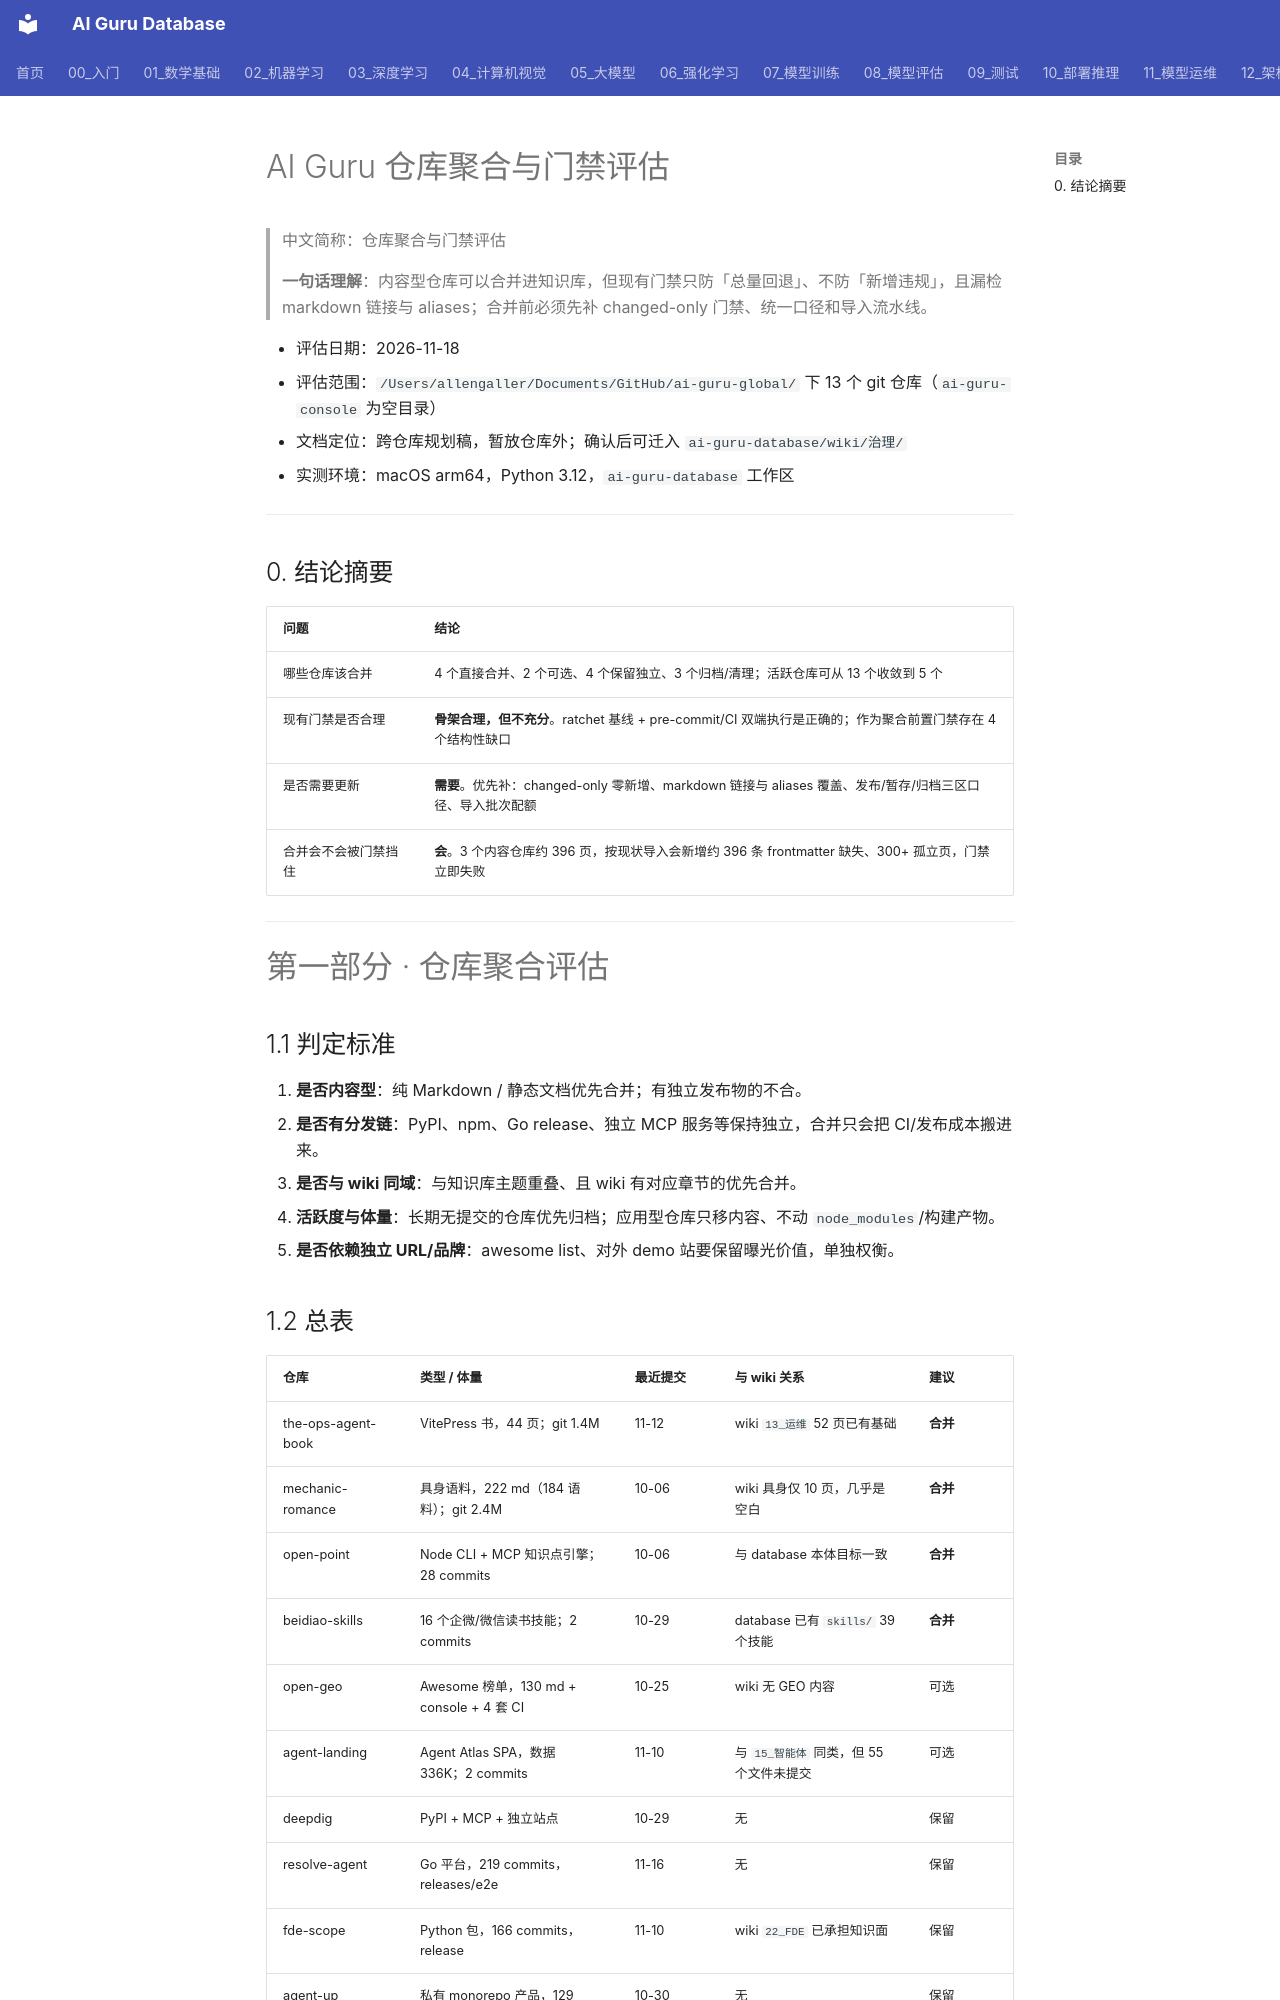

repository: ai-guru-global/ai-guru-database · page: 治理/Repo_Aggregation_Gate_Assessment_2026/index.html · generator: mkdocs

---
title: AI Guru 仓库聚合与门禁评估（2026-11-18）
category: meta
tags: ["repo-aggregation", "governance", "gate", "maintenance"]
summary: "评估 ai-guru-global 下各仓库并入 ai-guru-database 的可行性与优先级，并实测评估现有 wiki 门禁的合理性与改造项。"
created: 2026-11-18
updated: 2026-11-18
tier: core
aliases: ["Repo Aggregation 2026-11"]
sources: []
name_zh: "仓库聚合与门禁评估"
---

# AI Guru 仓库聚合与门禁评估

> 中文简称：仓库聚合与门禁评估

> **一句话理解**：内容型仓库可以合并进知识库，但现有门禁只防「总量回退」、不防「新增违规」，且漏检 markdown 链接与 aliases；合并前必须先补 changed-only 门禁、统一口径和导入流水线。

- 评估日期：2026-11-18
- 评估范围：`/Users/allengaller/Documents/GitHub/ai-guru-global/` 下 13 个 git 仓库（`ai-guru-console` 为空目录）
- 文档定位：跨仓库规划稿，暂放仓库外；确认后可迁入 `ai-guru-database/wiki/治理/`
- 实测环境：macOS arm64，Python 3.12，`ai-guru-database` 工作区

---

## 0. 结论摘要

| 问题 | 结论 |
|---|---|
| 哪些仓库该合并 | 4 个直接合并、2 个可选、4 个保留独立、3 个归档/清理；活跃仓库可从 13 个收敛到 5 个 |
| 现有门禁是否合理 | **骨架合理，但不充分**。ratchet 基线 + pre-commit/CI 双端执行是正确的；作为聚合前置门禁存在 4 个结构性缺口 |
| 是否需要更新 | **需要**。优先补：changed-only 零新增、markdown 链接与 aliases 覆盖、发布/暂存/归档三区口径、导入批次配额 |
| 合并会不会被门禁挡住 | **会**。3 个内容仓库约 396 页，按现状导入会新增约 396 条 frontmatter 缺失、300+ 孤立页，门禁立即失败 |

---

# 第一部分 · 仓库聚合评估

## 1.1 判定标准

1. **是否内容型**：纯 Markdown / 静态文档优先合并；有独立发布物的不合。
2. **是否有分发链**：PyPI、npm、Go release、独立 MCP 服务等保持独立，合并只会把 CI/发布成本搬进来。
3. **是否与 wiki 同域**：与知识库主题重叠、且 wiki 有对应章节的优先合并。
4. **活跃度与体量**：长期无提交的仓库优先归档；应用型仓库只移内容、不动 `node_modules`/构建产物。
5. **是否依赖独立 URL/品牌**：awesome list、对外 demo 站要保留曝光价值，单独权衡。
